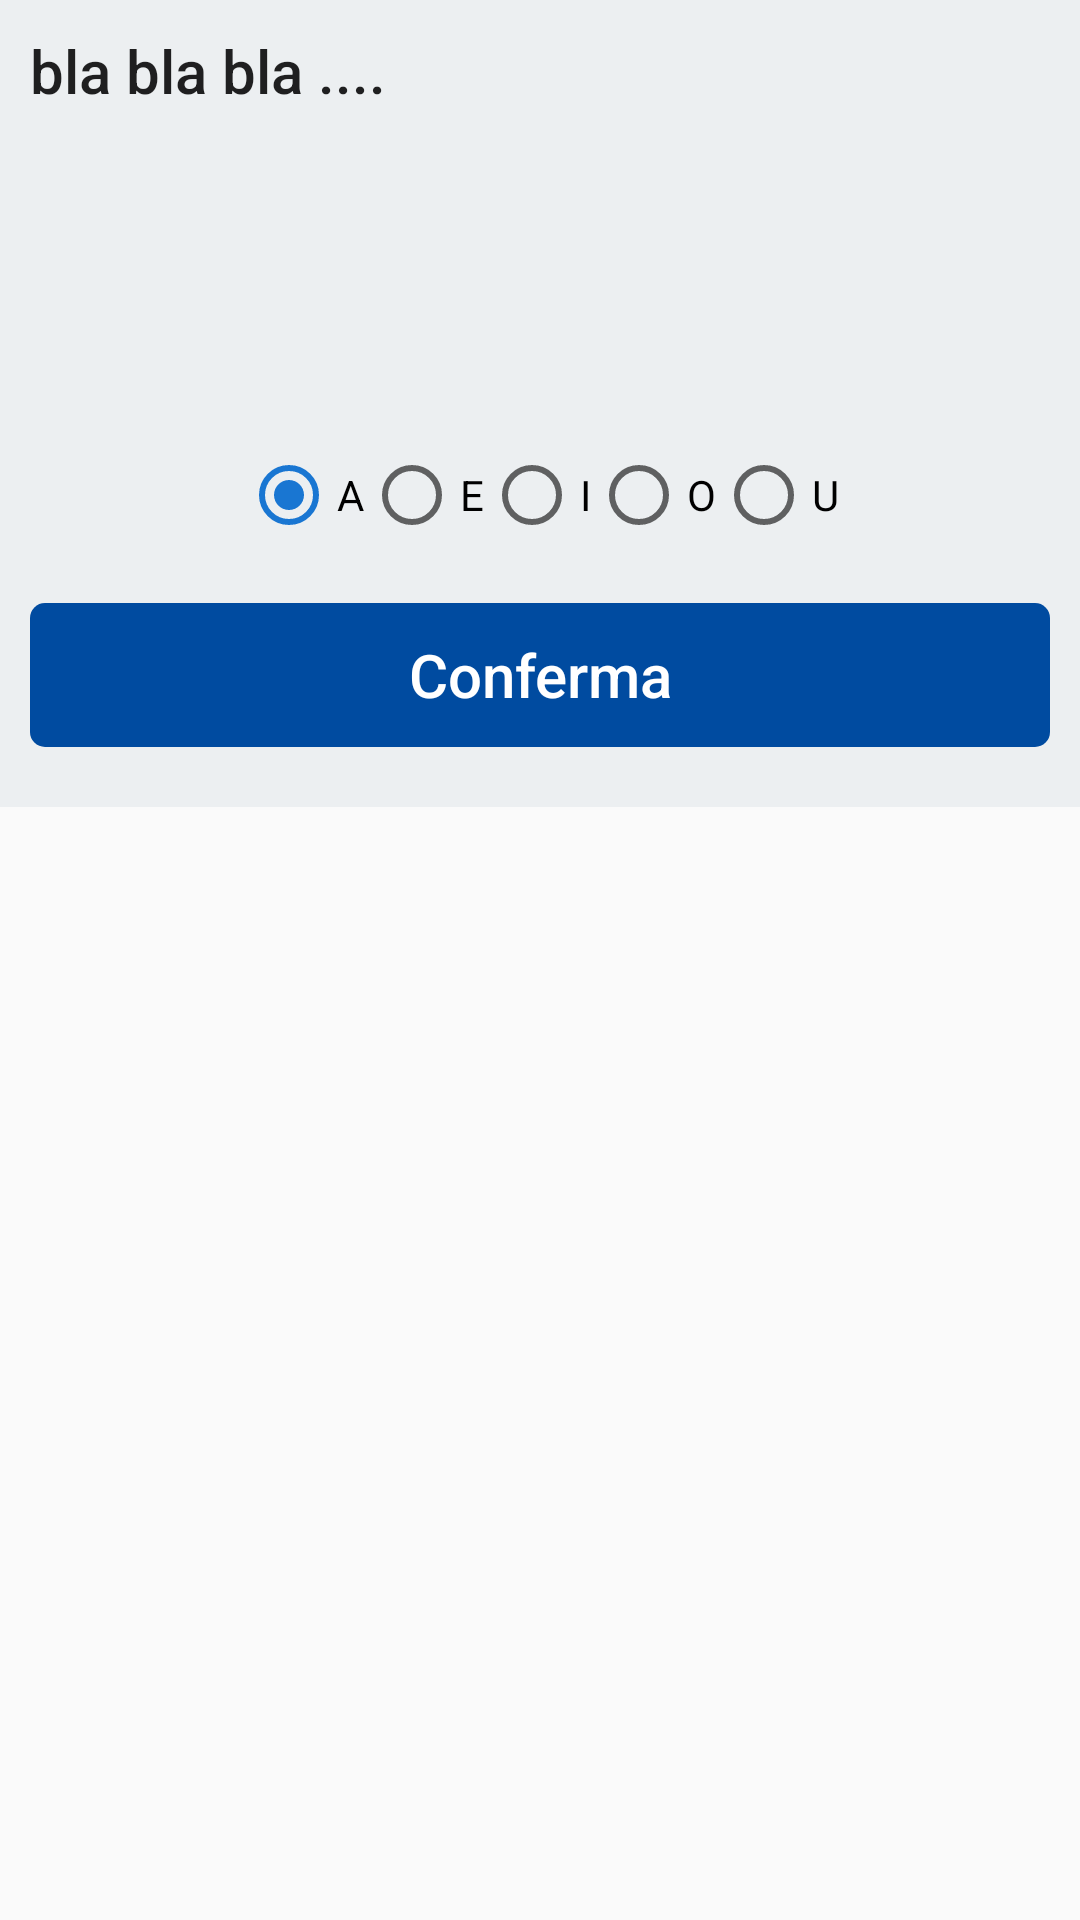

This screen was rendered from an Android layout file. Write that file and the resources it references.
<!-- AndroidManifest.xml: application theme AppTheme -->
<!-- res/layout/activity_experiment.xml -->
<?xml version="1.0" encoding="utf-8"?>
<ScrollView xmlns:android="http://schemas.android.com/apk/res/android"
    xmlns:tools="http://schemas.android.com/tools"
    android:layout_width="match_parent"
    android:layout_height="match_parent"
    tools:context="com.example.mariorandazzo.vocalsynth.activities.ExperimentActivity">

    <RelativeLayout
        android:layout_width="match_parent"
        android:layout_height="wrap_content"
        android:background="@color/colorPrimary"
        android:padding="10dp">

        <TextView
            android:id="@+id/experiment_description"
            android:layout_width="match_parent"
            android:layout_height="wrap_content"
            android:layout_alignParentStart="true"
            android:layout_marginBottom="10dp"
            android:text="@string/experiment_description"
            android:textAppearance="@style/TextAppearance.AppCompat.Title" />

        <ToggleButton
            android:id="@+id/audio_toggle"
            android:layout_width="wrap_content"
            android:layout_height="wrap_content"
            android:layout_below="@id/experiment_description"
            android:layout_centerHorizontal="true"
            android:background="@drawable/audio_toggle"
            android:checked="false"
            android:textOff=""
            android:textOn="" />

        <TextView
            android:id="@+id/progress"
            android:layout_width="match_parent"
            android:layout_height="wrap_content"
            android:layout_below="@id/audio_toggle"
            android:layout_marginTop="5dp"
            android:layout_marginBottom="20dp"
            android:textAlignment="center" />

        <RadioGroup
            android:id="@+id/vowel_radio_group"
            android:layout_width="match_parent"
            android:layout_height="wrap_content"
            android:layout_below="@id/progress"
            android:enabled="false"
            android:gravity="center"
            android:orientation="horizontal"
            android:padding="10dp">

            <RadioButton
                android:id="@+id/a_radio"
                style="@style/radio_button_style"
                android:checked="true"
                android:text="@string/a_vowel" />

            <RadioButton
                android:id="@+id/e_radio"
                style="@style/radio_button_style"
                android:text="@string/e_vowel" />

            <RadioButton
                android:id="@+id/i_radio"
                style="@style/radio_button_style"
                android:text="@string/i_vowel" />

            <RadioButton
                android:id="@+id/o_radio"
                style="@style/radio_button_style"
                android:text="@string/o_vowel" />

            <RadioButton
                android:id="@+id/u_radio"
                style="@style/radio_button_style"
                android:text="@string/u_vowel" />

        </RadioGroup>

        <Button
            android:id="@+id/confirm_button"
            style="@style/button_style"
            android:layout_below="@id/vowel_radio_group"
            android:enabled="false"
            android:onClick="confirmResponse"
            android:text="@string/confirm_button" />

    </RelativeLayout>


</ScrollView>
<!-- resources referenced by this layout -->
<resources>
  <color name="colorPrimary">#eceff1</color>
  <string name="a_vowel">A</string>
  <string name="confirm_button">Conferma</string>
  <string name="e_vowel">E</string>
  <string name="experiment_description">bla bla bla ....</string>
  <string name="i_vowel">I</string>
  <string name="o_vowel">O</string>
  <string name="u_vowel">U</string>
  <style name="button_style">
          <item name="android:layout_width">match_parent</item>
          <item name="android:layout_height">wrap_content</item>
          <item name="android:gravity">center</item>
          <item name="android:layout_marginTop">10dp</item>
          <item name="android:layout_marginBottom">10dp</item>
          <item name="android:background">@drawable/button_background</item>
          <item name="android:textColor">@color/colorOnAccent</item>
          <item name="android:textAppearance">@style/TextAppearance.AppCompat.Title</item>
      </style>
  <style name="AppTheme" parent="Theme.AppCompat.Light.NoActionBar">
          <item name="colorPrimary">@color/colorPrimary</item>
          <item name="colorPrimaryDark">@color/colorPrimaryDark</item>
          <item name="colorAccent">@color/colorAccent</item>
      </style>
  <!-- drawable button_background (drawable) -->
  <?xml version="1.0" encoding="utf-8"?>
  <selector xmlns:android="http://schemas.android.com/apk/res/android">
  
  
      <item android:state_enabled="false">
          <shape android:shape="rectangle">
              <solid android:color="@color/colorAccentDark" />
              <corners android:radius="5dp" />
          </shape>
      </item>
  
      <item android:state_pressed="true">
          <shape android:shape="rectangle">
              <solid android:color="@color/colorAccentDark" />
              <corners android:radius="5dp" />
          </shape>
      </item>
  
      <item android:state_enabled="true">
          <shape android:shape="rectangle">
              <solid android:color="@color/colorAccent" />
              <corners android:radius="5dp" />
          </shape>
      </item>
  
  </selector>
  <color name="colorOnAccent">#fff</color>
  <color name="colorPrimaryDark">#babdbe</color>
  <color name="colorAccent">#1976d2</color>
  <color name="colorAccentDark">#004ba0</color>
</resources>
